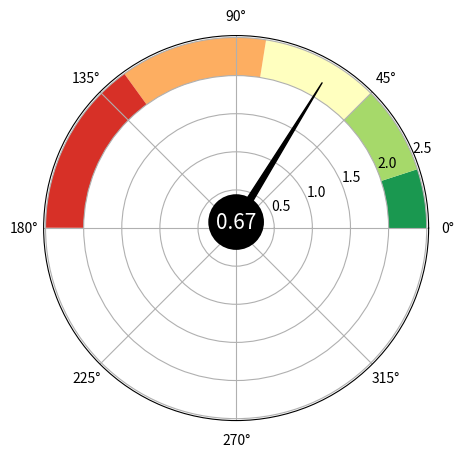

Generate this figure with matplotlib:
import matplotlib.pyplot as plt
import math

colors = ["#1a9850", "#a6d96a", "#ffffbf", "#fdae61", "#d73027"]

label_values = [1, 0.9, 0.75, 0.55, 0.3, 0]

bar_proportion = [0.1, 0.15, 0.2, 0.25, 0.3]

x_widths_radians = [3.14*value for value in bar_proportion]

#print(x_widths_radians)

rad_coor = []
for index, val in enumerate(bar_proportion):
    if index == 0:
        rad_coor.append(index)
    else:
        rad_coor.append(rad_coor[index-1] + x_widths_radians[index-1])
    

fig = plt.figure(figsize=(5,5))

ax = fig.add_subplot(projection = "polar")

ax.bar(x = rad_coor, width = x_widths_radians, height = 0.5, bottom = 2, color = colors,
       linewidth = 0, edgecolor = "white",
       align = "edge")


# for loc, val in zip(rad_coor, label_values):
#     plt.annotate(val, xy=(loc, 2.25), ha = "center", va = "center")

Res = 0.67

plt.annotate(text = Res, xytext =(0,0), xy =((1 - Res)* 3.14, 2.25),
             arrowprops = dict(arrowstyle = "wedge", color = "black", shrinkA=0),
             bbox=dict(boxstyle = "circle", facecolor = "black", linewidth = 2.0),
             fontsize = 15, color = "white", ha = "center"
            )

#ax.set_axis_off()


plt.show()